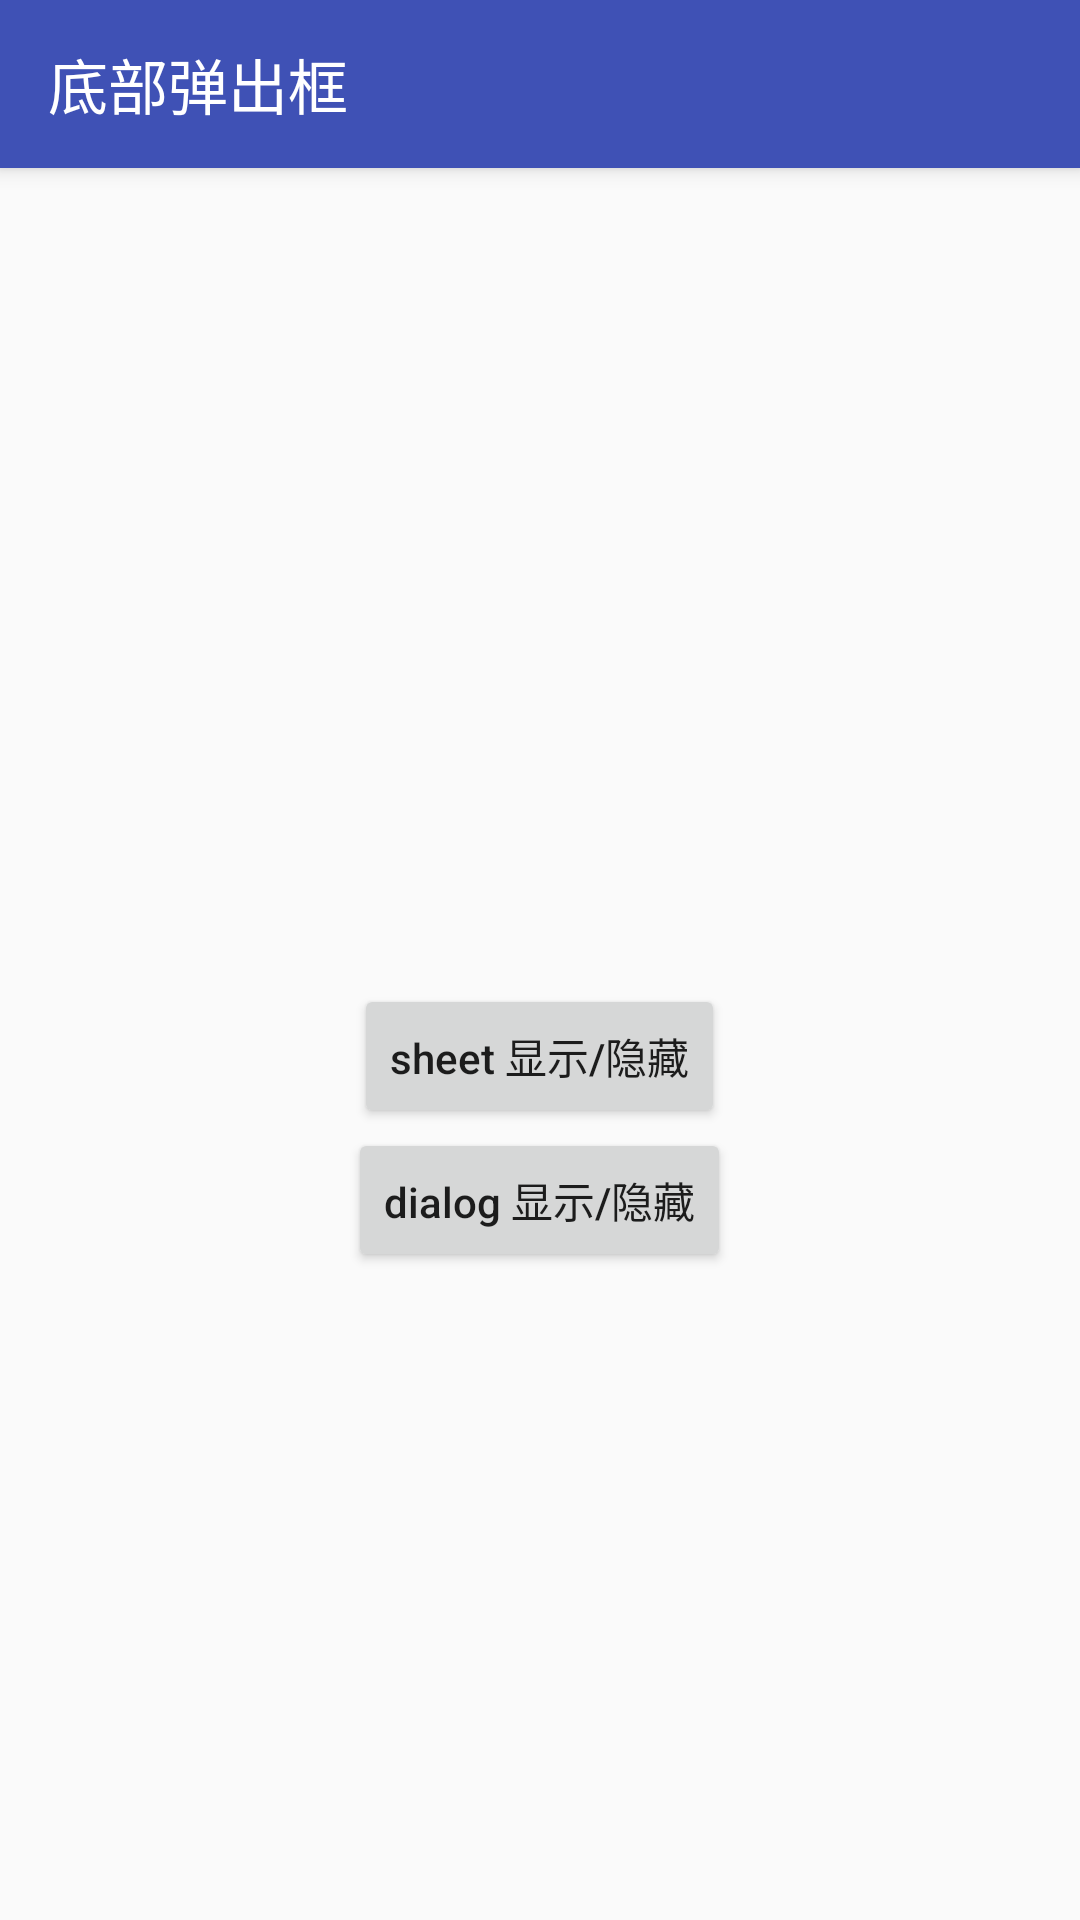

This screen was rendered from an Android layout file. Write that file and the resources it references.
<!-- AndroidManifest.xml: application theme AppTheme -->
<!-- res/layout/activity_bottom_popup.xml -->
<?xml version="1.0" encoding="utf-8"?>
<android.support.design.widget.CoordinatorLayout xmlns:android="http://schemas.android.com/apk/res/android"
    xmlns:app="http://schemas.android.com/apk/res-auto"
    xmlns:tools="http://schemas.android.com/tools"
    android:layout_width="match_parent"
    android:layout_height="match_parent"
    tools:context="com.techfit.mdofbehavior.bottombehavior.ActivityBottomPopup"
    >

    <android.support.design.widget.AppBarLayout
        android:layout_width="match_parent"
        android:layout_height="wrap_content"
        android:theme="@style/AppTheme.AppBarOverlay">

        <android.support.v7.widget.Toolbar
            android:id="@+id/toolbar"
            android:layout_width="match_parent"
            android:layout_height="?attr/actionBarSize"
            android:background="?attr/colorPrimary"
            app:popupTheme="@style/AppTheme.PopupOverlay"
            app:title="底部弹出框" />


    </android.support.design.widget.AppBarLayout>


    <android.support.design.widget.FloatingActionButton
        android:id="@+id/fab"
        android:layout_width="wrap_content"
        android:layout_height="wrap_content"
        android:layout_gravity="bottom|end"
        android:layout_margin="@dimen/fab_margin"
        app:srcCompat="@android:drawable/ic_dialog_email"
        app:backgroundTint="#c00f9080"
        android:visibility="gone"/>

    <LinearLayout
        android:layout_width="match_parent"
        android:layout_height="match_parent"
        android:layout_gravity="center_vertical"
        android:gravity="center"
        android:orientation="vertical"
        app:layout_behavior="@string/appbar_scrolling_view_behavior"
        >

        <Button
            android:id="@+id/btn_sheet_control"
            android:layout_width="wrap_content"
            android:layout_height="wrap_content"
            android:text="sheet 显示/隐藏" />

        <Button
            android:id="@+id/btn_dialog_control"
            android:layout_width="wrap_content"
            android:layout_height="wrap_content"
            android:text="dialog 显示/隐藏"
             />
    </LinearLayout>

    <LinearLayout
        android:id="@+id/tab_layout"
        android:layout_width="match_parent"
        android:layout_height="?actionBarSize"
        android:layout_gravity="bottom"
        android:background="@color/colorAccent"
        app:layout_behavior="@string/bottom_sheet_behavior"
        android:orientation="horizontal"
        android:padding="2.5dp"

        >

        <Button
            android:layout_width="0dp"
            android:layout_height="match_parent"
            android:layout_weight="1"
            android:text="第一"
            android:background="@android:color/darker_gray"
            android:layout_margin="2.5dp"/>

        <Button
            android:layout_width="0dp"
            android:layout_height="match_parent"
            android:layout_weight="1"
            android:text="第二"
            android:background="@android:color/darker_gray"
            android:layout_margin="2.5dp"/>

        <Button
            android:layout_width="0dp"
            android:layout_height="match_parent"
            android:layout_weight="1"
            android:text="第三"
            android:background="@android:color/darker_gray"
            android:layout_margin="2.5dp"/>

        <Button
            android:layout_width="0dp"
            android:layout_height="match_parent"
            android:layout_weight="1"
            android:text="第四"
            android:background="@android:color/darker_gray"
            android:layout_margin="2.5dp"/>
    </LinearLayout>


</android.support.design.widget.CoordinatorLayout>
<!-- resources referenced by this layout -->
<resources>
  <color name="colorAccent">#FF4081</color>
  <style name="AppTheme.AppBarOverlay" parent="ThemeOverlay.AppCompat.Dark.ActionBar" />
  <style name="AppTheme.PopupOverlay" parent="ThemeOverlay.AppCompat.Light" />
  <style name="AppTheme" parent="Theme.AppCompat.Light.DarkActionBar">
          
          <item name="colorPrimary">@color/colorPrimary</item>
          <item name="colorPrimaryDark">@color/colorPrimaryDark</item>
          <item name="colorAccent">@color/colorAccent</item>
          <item name="android:textAllCaps">false</item>
      </style>
  <color name="colorPrimary">#3F51B5</color>
  <color name="colorPrimaryDark">#303F9F</color>
</resources>
